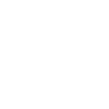
t = 0.00 s
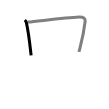
t = 1.50 s
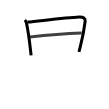
t = 2.75 s
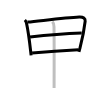
t = 4.25 s
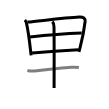
t = 5.50 s
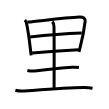
t = 7.00 s

The animated SVG that drew these frames (rendered in a browser with its animation timeline set to each time). Animation: 7 SMIL elements (animate=7); one cycle of 7.00 s.

<svg width="109px" height="109px" viewBox="0 0 px 109px" xmlns="http://www.w3.org/2000/svg" xmlns:xlink="http://www.w3.org/1999/xlink" xml:space="preserve" version="1.1"  baseProfile="full">
<path d="M24.83,19.94c0.93,0.93,1.42,2.06,1.66,3.15c1.53,6.96,3,17.79,4.16,28.14c0.16,1.43,0.31,2.82,0.46,4.14" style="fill:none;stroke:black;stroke-width:3;opacity:0">
  <animate attributeType="CSS" attributeName="opacity" from="0" to="1" begin="0s" dur="1s" repeatCount="0" fill="freeze" />
</path>
<path d="M27.51,22.11c15.08-1.48,37.74-4.36,51.76-5.05c4.06-0.2,6.23,1.44,5.9,4.24c-0.86,7.17-2.71,17.2-5.09,26.29c-0.38,1.45-0.76,2.87-1.15,4.26" style="fill:none;stroke:black;stroke-width:3;opacity:0">
  <animate attributeType="CSS" attributeName="opacity" from="0" to="1" begin="1s" dur="1s" repeatCount="0" fill="freeze" />
</path>
<path d="M30.05,36.97c8.7-0.97,38.08-3.47,51.66-3.99" style="fill:none;stroke:black;stroke-width:3;opacity:0">
  <animate attributeType="CSS" attributeName="opacity" from="0" to="1" begin="2s" dur="1s" repeatCount="0" fill="freeze" />
</path>
<path d="M32.12,53.04C44,52,63.25,50.62,78.43,49.8" style="fill:none;stroke:black;stroke-width:3;opacity:0">
  <animate attributeType="CSS" attributeName="opacity" from="0" to="1" begin="3s" dur="1s" repeatCount="0" fill="freeze" />
</path>
<path d="M52.33,21.63c1.21,1.21,1.62,2.88,1.66,5.12c0.3,15.62,0.1,56.86,0.1,61.25" style="fill:none;stroke:black;stroke-width:3;opacity:0">
  <animate attributeType="CSS" attributeName="opacity" from="0" to="1" begin="4s" dur="1s" repeatCount="0" fill="freeze" />
</path>
<path d="M27.38,70.45c1.92,0.46,5.43,0.69,7.34,0.46c11.03-1.29,28.41-2.9,37.21-3.61c3.18-0.26,5.36-0.03,6.95,0.2" style="fill:none;stroke:black;stroke-width:3;opacity:0">
  <animate attributeType="CSS" attributeName="opacity" from="0" to="1" begin="5s" dur="1s" repeatCount="0" fill="freeze" />
</path>
<path d="M15.38,90.31c2.43,0.69,6.89,0.88,9.31,0.69C45.75,89.38,66,87.62,84,87.54c4.05-0.02,6.48,0.33,8.5,0.68" style="fill:none;stroke:black;stroke-width:3;opacity:0">
  <animate attributeType="CSS" attributeName="opacity" from="0" to="1" begin="6s" dur="1s" repeatCount="0" fill="freeze" />
</path>
</svg>
